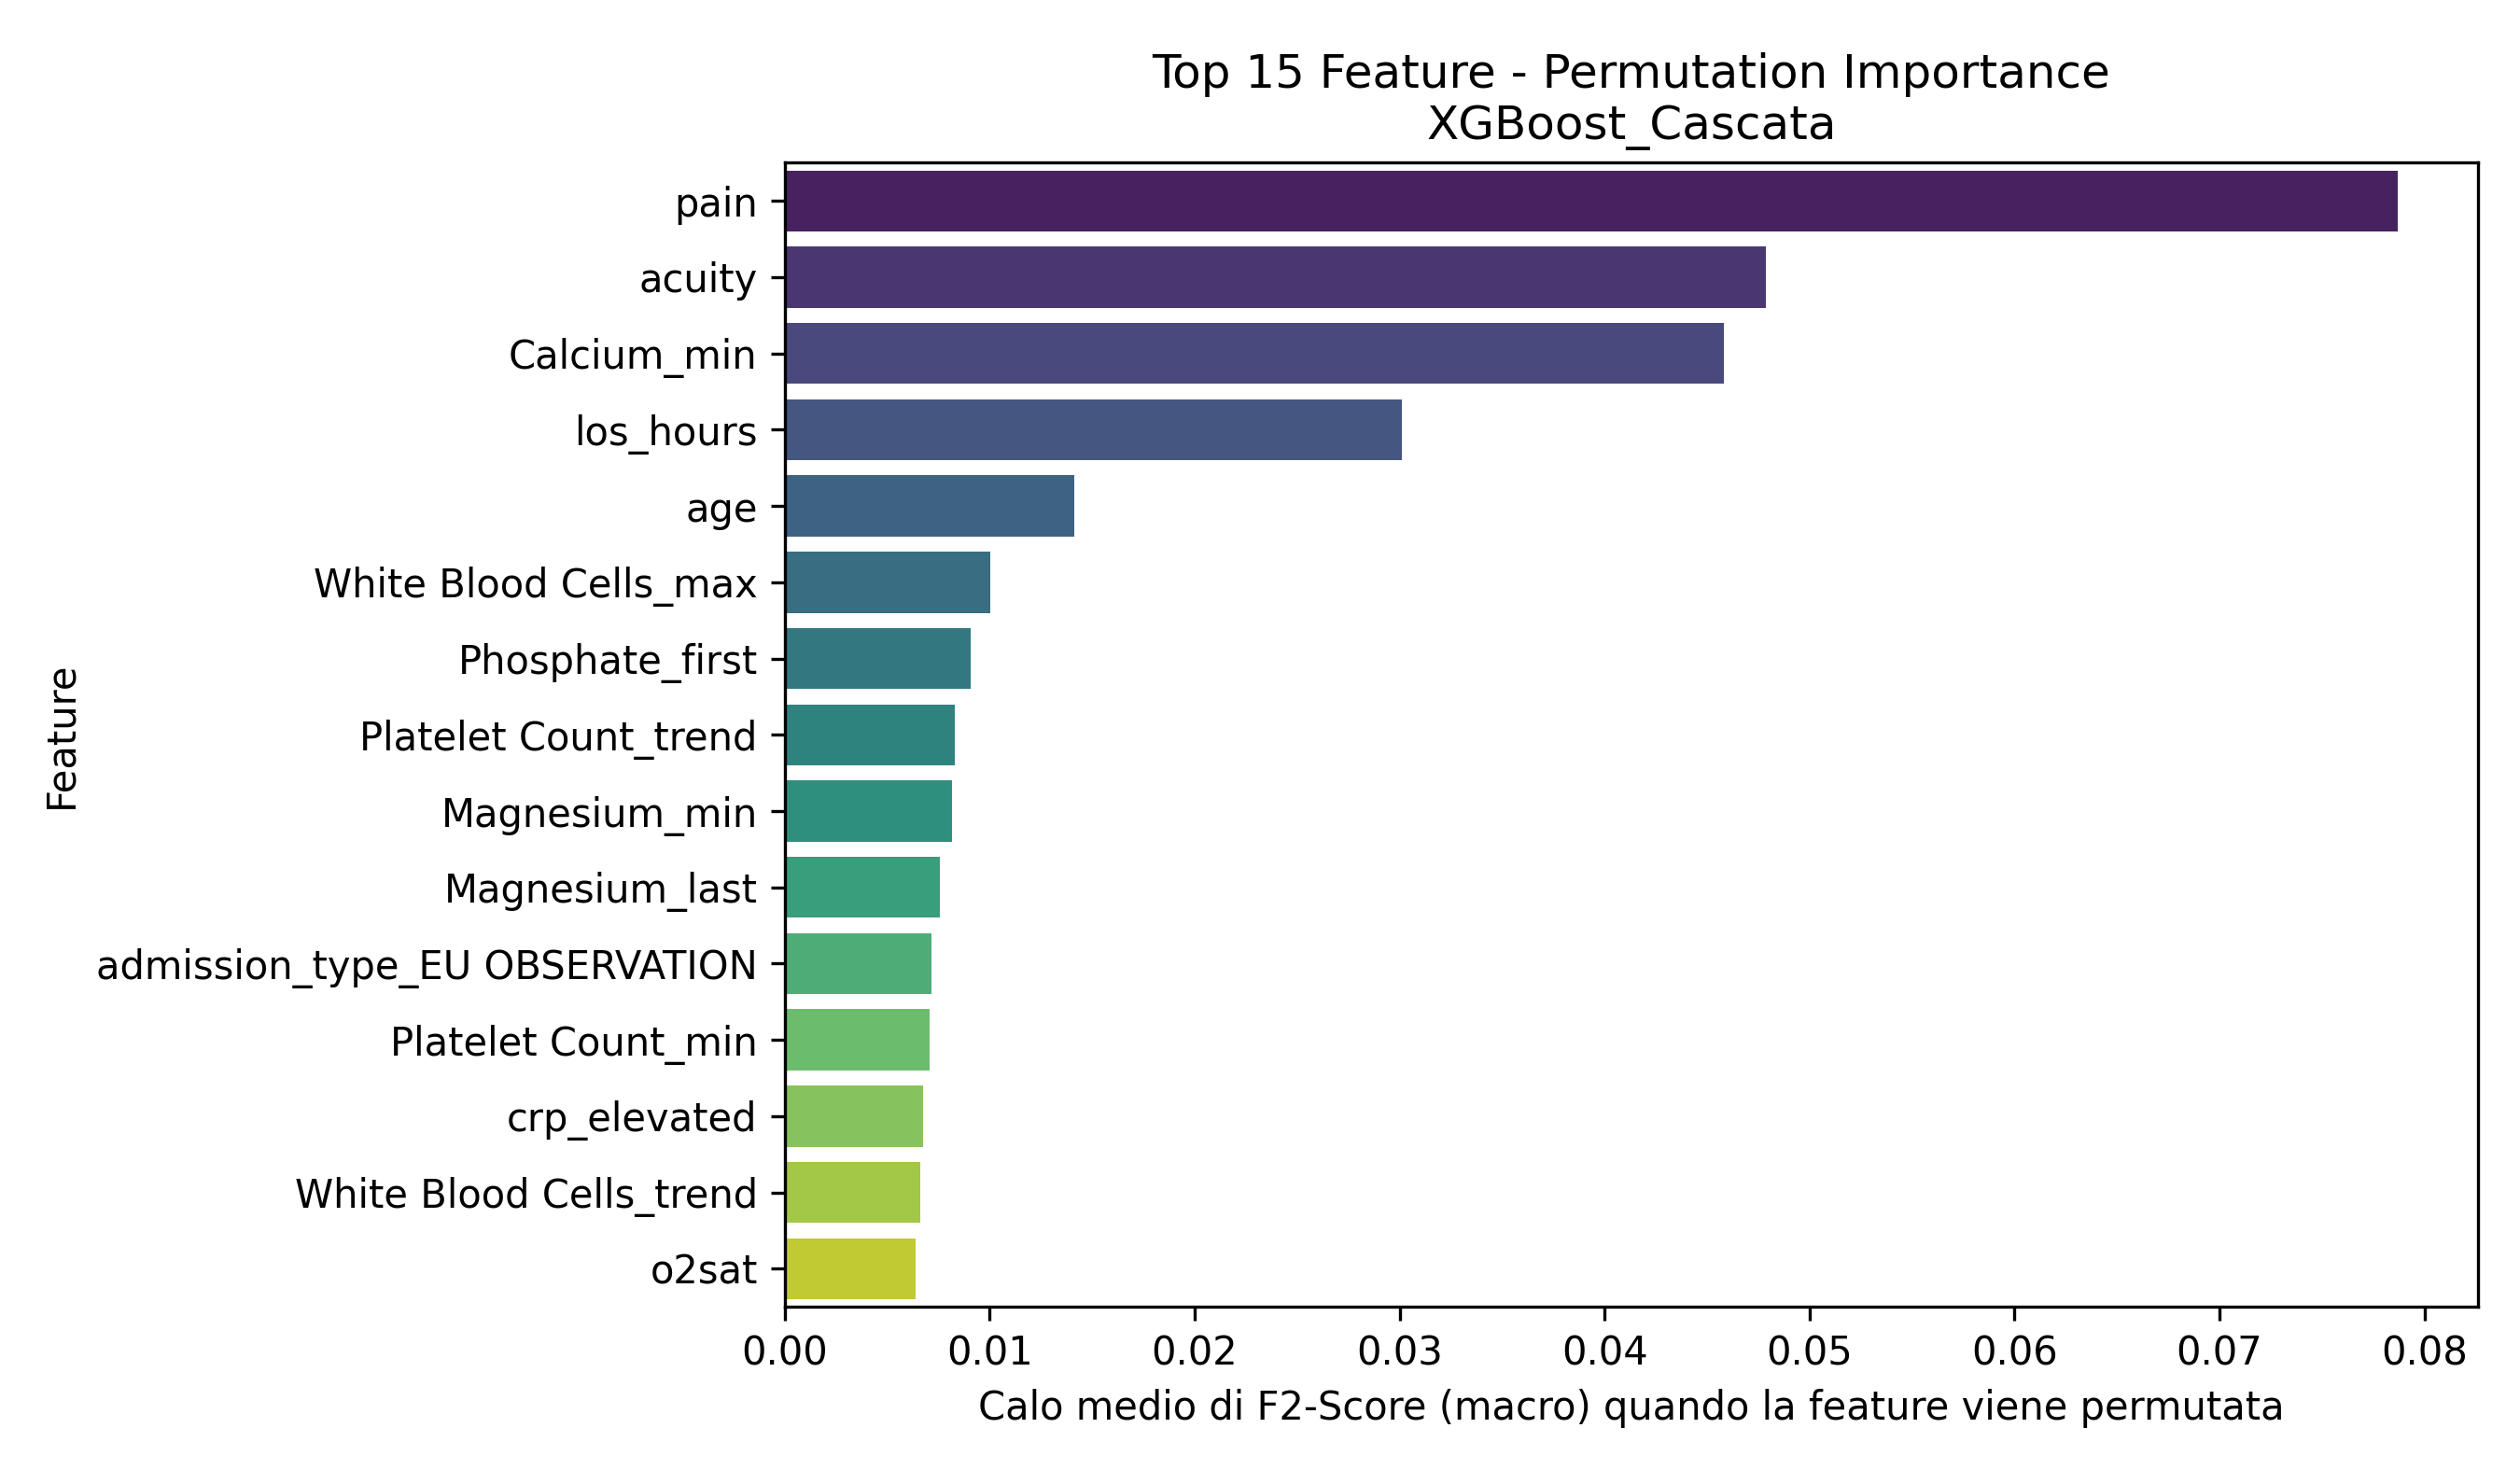

Source data for this figure (header and first rows):
Feature, Importanza_Media
pain, 0.07868
acuity, 0.04787
Calcium_min, 0.04584
los_hours, 0.03009
age, 0.01411
White Blood Cells_max, 0.01004
Phosphate_first, 0.009082
Platelet Count_trend, 0.00831
Magnesium_min, 0.008163
Magnesium_last, 0.007565
admission_type_EU OBSERVATION, 0.007145
Platelet Count_min, 0.007085
crp_elevated, 0.006753
White Blood Cells_trend, 0.006605
o2sat, 0.006399
heartrate, 0.006349
Hemoglobin_min, 0.00628
Calcium_max, 0.006199
resprate, 0.00608
temperature, 0.005789
White Blood Cells_last, 0.005101
Calcium_std, 0.004864
admission_type_OBSERVATION ADMIT, 0.004785
pain_is_missing, 0.00471
Hematocrit_std, 0.004216
Mean Corpuscular Volume_trend, 0.004033
White Blood Cells_std, 0.003885
admission_type_SURGICAL SAME DAY ADMISSI…, 0.003862
Magnesium_max, 0.003615
Red Blood Cells_min, 0.003527
heartrate_is_missing, 0.003353
Hematocrit_max, 0.003236
Phosphate_last, 0.00317
Magnesium_std, 0.002769
Hematocrit_min, 0.002534
Bicarbonate_min, 0.002425
Phosphate_std, 0.002299
dbp, 0.002247
Calcium_count, 0.002243
Hematocrit_count, 0.002088
Bicarbonate_max, 0.002037
Bicarbonate_std, 0.001886
Phosphate_min, 0.001801
admission_type_EW EMER., 0.001696
Magnesium_trend, 0.001676
Red Blood Cells_trend, 0.001663
Mean Corpuscular Volume_count, 0.001611
Mean Corpuscular Volume_max, 0.00148
gender_M, 0.001453
Platelet Count_std, 0.001392
White Blood Cells_count, 0.001383
Mean Corpuscular Volume_std, 0.001308
admission_type_URGENT, 0.001103
Bicarbonate_trend, 0.0008806
Phosphate_count, 0.0007636
Hemoglobin_std, 0.0006426
Platelet Count_count, 0.0006082
Hemoglobin_trend, 0.0005808
Hemoglobin_count, 0.0005737
Red Blood Cells_std, 0.0005244
... 37 more rows
